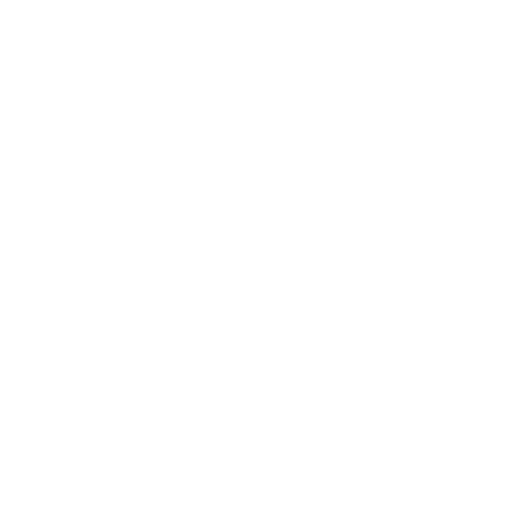
t = 0.00 s
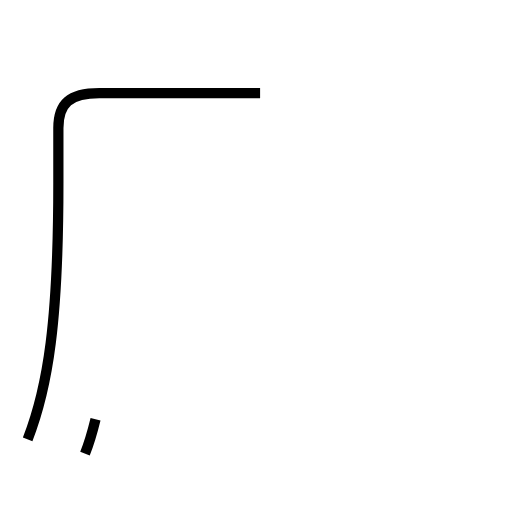
t = 1.68 s
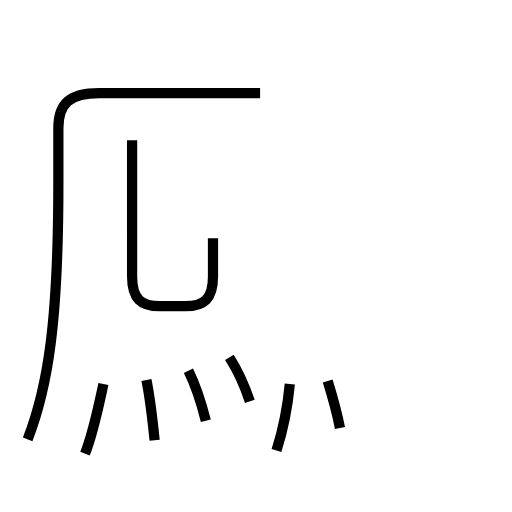
t = 3.47 s
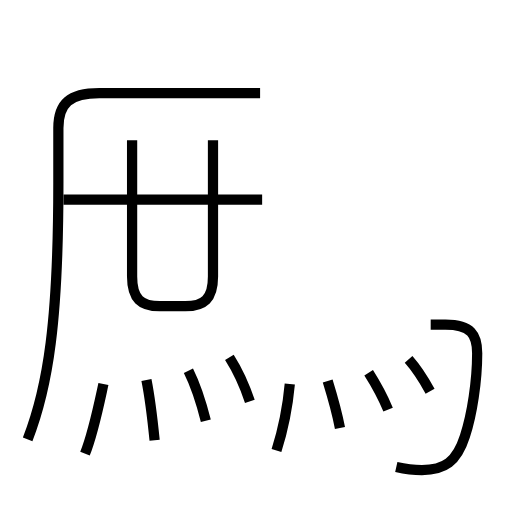
t = 5.26 s
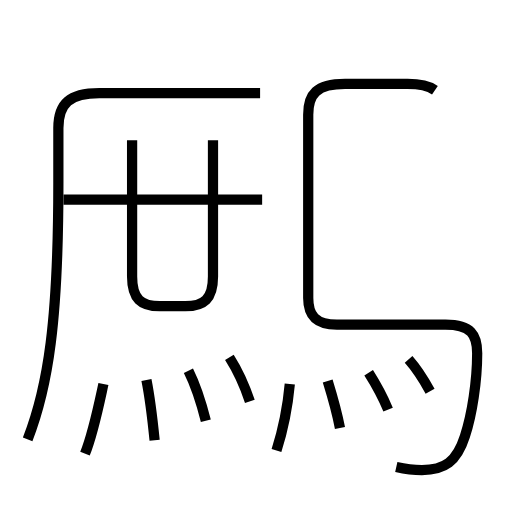
t = 6.63 s
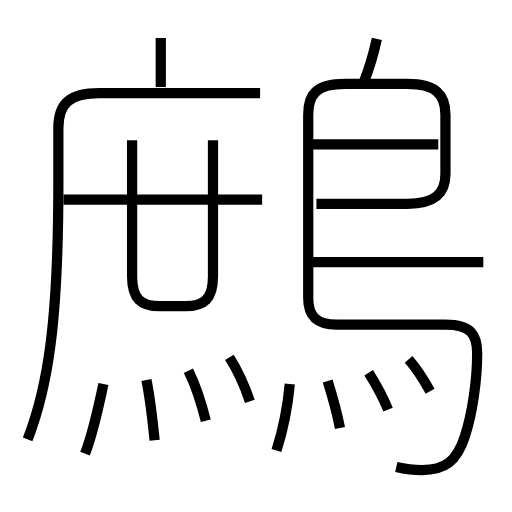
t = 8.49 s

The animated SVG that drew these frames (rendered in a browser with its animation timeline set to each time). Animation: 16 SMIL elements (animate=16); one cycle of 8.49 s.

<?xml version='1.0' encoding='utf-8'?>
<svg viewBox="0.0 -6.0 50.0 50.0" version="1.1" xmlns="http://www.w3.org/2000/svg"><rect x="-1000" y="-1000" width="2000" height="2000" stroke="white" fill="white" /><g style="fill:none;stroke:#000000;stroke-width:1"><path d="M 2.7 -1.1 C 4.7 -6.2 5.7 -12.7 5.7 -26.1 L 5.7 -31.5 C 5.7 -33.9 6.8 -34.9 9.7 -34.9 L 25.4 -34.9 " transform="translate(0.0 38.0)" stroke-dasharray="52.52014763651045" stroke-dashoffset="52.52014763651045"><animate attributeName="stroke-dashoffset" from="52.52014763651045" to="0" dur="1.5756044290953135s" begin="0s" fill="freeze" /></path><path d="M 8.3 0.3 C 9.1 -1.7 9.6 -4.2 10.1 -6.5 " transform="translate(0.0 38.0)" stroke-dasharray="7.042410159842169" stroke-dashoffset="7.042410159842169"><animate attributeName="stroke-dashoffset" from="7.042410159842169" to="0" dur="0.21127230479526507s" begin="1.5756044290953135s" fill="freeze" /></path><path d="M 15.1 -1.0 C 14.9 -3.0 14.6 -5.4 14.3 -6.9 " transform="translate(0.0 38.0)" stroke-dasharray="5.9558893780758435" stroke-dashoffset="5.9558893780758435"><animate attributeName="stroke-dashoffset" from="5.9558893780758435" to="0" dur="0.1786766813422753s" begin="1.7868767338905787s" fill="freeze" /></path><path d="M 20.1 -2.9 C 19.6 -4.9 19.0 -6.6 18.4 -7.8 " transform="translate(0.0 38.0)" stroke-dasharray="5.196000652593907" stroke-dashoffset="5.196000652593907"><animate attributeName="stroke-dashoffset" from="5.196000652593907" to="0" dur="0.1558800195778172s" begin="1.965553415232854s" fill="freeze" /></path><path d="M 27.0 0.0 C 27.6 -1.9 28.1 -4.3 28.3 -6.5 " transform="translate(0.0 38.0)" stroke-dasharray="6.6404891851007815" stroke-dashoffset="6.6404891851007815"><animate attributeName="stroke-dashoffset" from="6.6404891851007815" to="0" dur="0.19921467555302344s" begin="2.121433434810671s" fill="freeze" /></path><path d="M 24.4 -4.8 C 23.9 -6.3 23.1 -8.0 22.4 -9.1 " transform="translate(0.0 38.0)" stroke-dasharray="4.7524618023675815" stroke-dashoffset="4.7524618023675815"><animate attributeName="stroke-dashoffset" from="4.7524618023675815" to="0" dur="0.14257385407102743s" begin="2.3206481103636944s" fill="freeze" /></path><path d="M 33.2 -2.2 C 32.9 -3.8 32.4 -5.5 32.0 -6.8 " transform="translate(0.0 38.0)" stroke-dasharray="4.756449906346974" stroke-dashoffset="4.756449906346974"><animate attributeName="stroke-dashoffset" from="4.756449906346974" to="0" dur="0.14269349719040922s" begin="2.4632219644347217s" fill="freeze" /></path><path d="M 12.9 -30.3 L 12.9 -17.0 C 12.9 -14.8 13.8 -14.1 15.6 -14.1 L 18.1 -14.1 C 19.9 -14.1 20.8 -14.8 20.8 -17.0 L 20.8 -30.3 " transform="translate(0.0 38.0)" stroke-dasharray="38.31987602909587" stroke-dashoffset="38.31987602909587"><animate attributeName="stroke-dashoffset" from="38.31987602909587" to="0" dur="1.1495962808728761s" begin="2.605915461625131s" fill="freeze" /></path><path d="M 37.9 -4.0 C 37.4 -5.2 36.7 -6.5 36.0 -7.6 " transform="translate(0.0 38.0)" stroke-dasharray="4.075318217583161" stroke-dashoffset="4.075318217583161"><animate attributeName="stroke-dashoffset" from="4.075318217583161" to="0" dur="0.12225954652749481s" begin="3.7555117424980073s" fill="freeze" /></path><path d="M 25.6 -24.5 L 6.2 -24.5 " transform="translate(0.0 38.0)" stroke-dasharray="19.400000000000002" stroke-dashoffset="19.400000000000002"><animate attributeName="stroke-dashoffset" from="19.400000000000002" to="0" dur="0.5820000000000001s" begin="3.8777712890255023s" fill="freeze" /></path><path d="M 42.0 -5.8 C 41.5 -6.7 40.7 -8.0 39.9 -8.9 " transform="translate(0.0 38.0)" stroke-dasharray="3.750986662523565" stroke-dashoffset="3.750986662523565"><animate attributeName="stroke-dashoffset" from="3.750986662523565" to="0" dur="0.11252959987570695s" begin="4.459771289025502s" fill="freeze" /></path><path d="M 38.7 1.6 C 39.6 1.8 40.5 1.9 41.2 1.9 C 43.4 1.9 44.6 1.1 45.4 -1.4 C 46.1 -3.5 46.6 -6.8 46.6 -9.5 C 46.6 -11.3 46.0 -12.3 43.5 -12.3 L 32.9 -12.3 C 30.8 -12.3 30.1 -13.2 30.1 -14.9 L 30.1 -32.8 C 30.1 -34.8 30.9 -35.8 33.7 -35.8 L 39.8 -35.8 C 42.5 -35.8 43.5 -34.8 43.5 -32.8 L 43.5 -27.0 C 43.5 -25.1 42.5 -24.1 39.8 -24.1 L 30.9 -24.1 " transform="translate(0.0 38.0)" stroke-dasharray="91.56788767498954" stroke-dashoffset="91.56788767498954"><animate attributeName="stroke-dashoffset" from="91.56788767498954" to="0" dur="2.747036630249686s" begin="4.572300888901209s" fill="freeze" /></path><path d="M 47.2 -18.4 L 30.1 -18.4 " transform="translate(0.0 38.0)" stroke-dasharray="17.1" stroke-dashoffset="17.1"><animate attributeName="stroke-dashoffset" from="17.1" to="0" dur="0.513s" begin="7.319337519150895s" fill="freeze" /></path><path d="M 42.8 -29.9 L 30.1 -29.9 " transform="translate(0.0 38.0)" stroke-dasharray="12.699999999999996" stroke-dashoffset="12.699999999999996"><animate attributeName="stroke-dashoffset" from="12.699999999999996" to="0" dur="0.38099999999999984s" begin="7.832337519150895s" fill="freeze" /></path><path d="M 35.5 -35.9 C 36.1 -37.4 36.5 -38.8 36.8 -40.2 " transform="translate(0.0 38.0)" stroke-dasharray="4.497759100761848" stroke-dashoffset="4.497759100761848"><animate attributeName="stroke-dashoffset" from="4.497759100761848" to="0" dur="0.13493277302285545s" begin="8.213337519150894s" fill="freeze" /></path><path d="M 15.7 -35.5 L 15.7 -40.3" transform="translate(0.0 38.0)" stroke-dasharray="4.799999999999997" stroke-dashoffset="4.799999999999997"><animate attributeName="stroke-dashoffset" from="4.799999999999997" to="0" dur="0.1439999999999999s" begin="8.34827029217375s" fill="freeze" /></path></g></svg>
